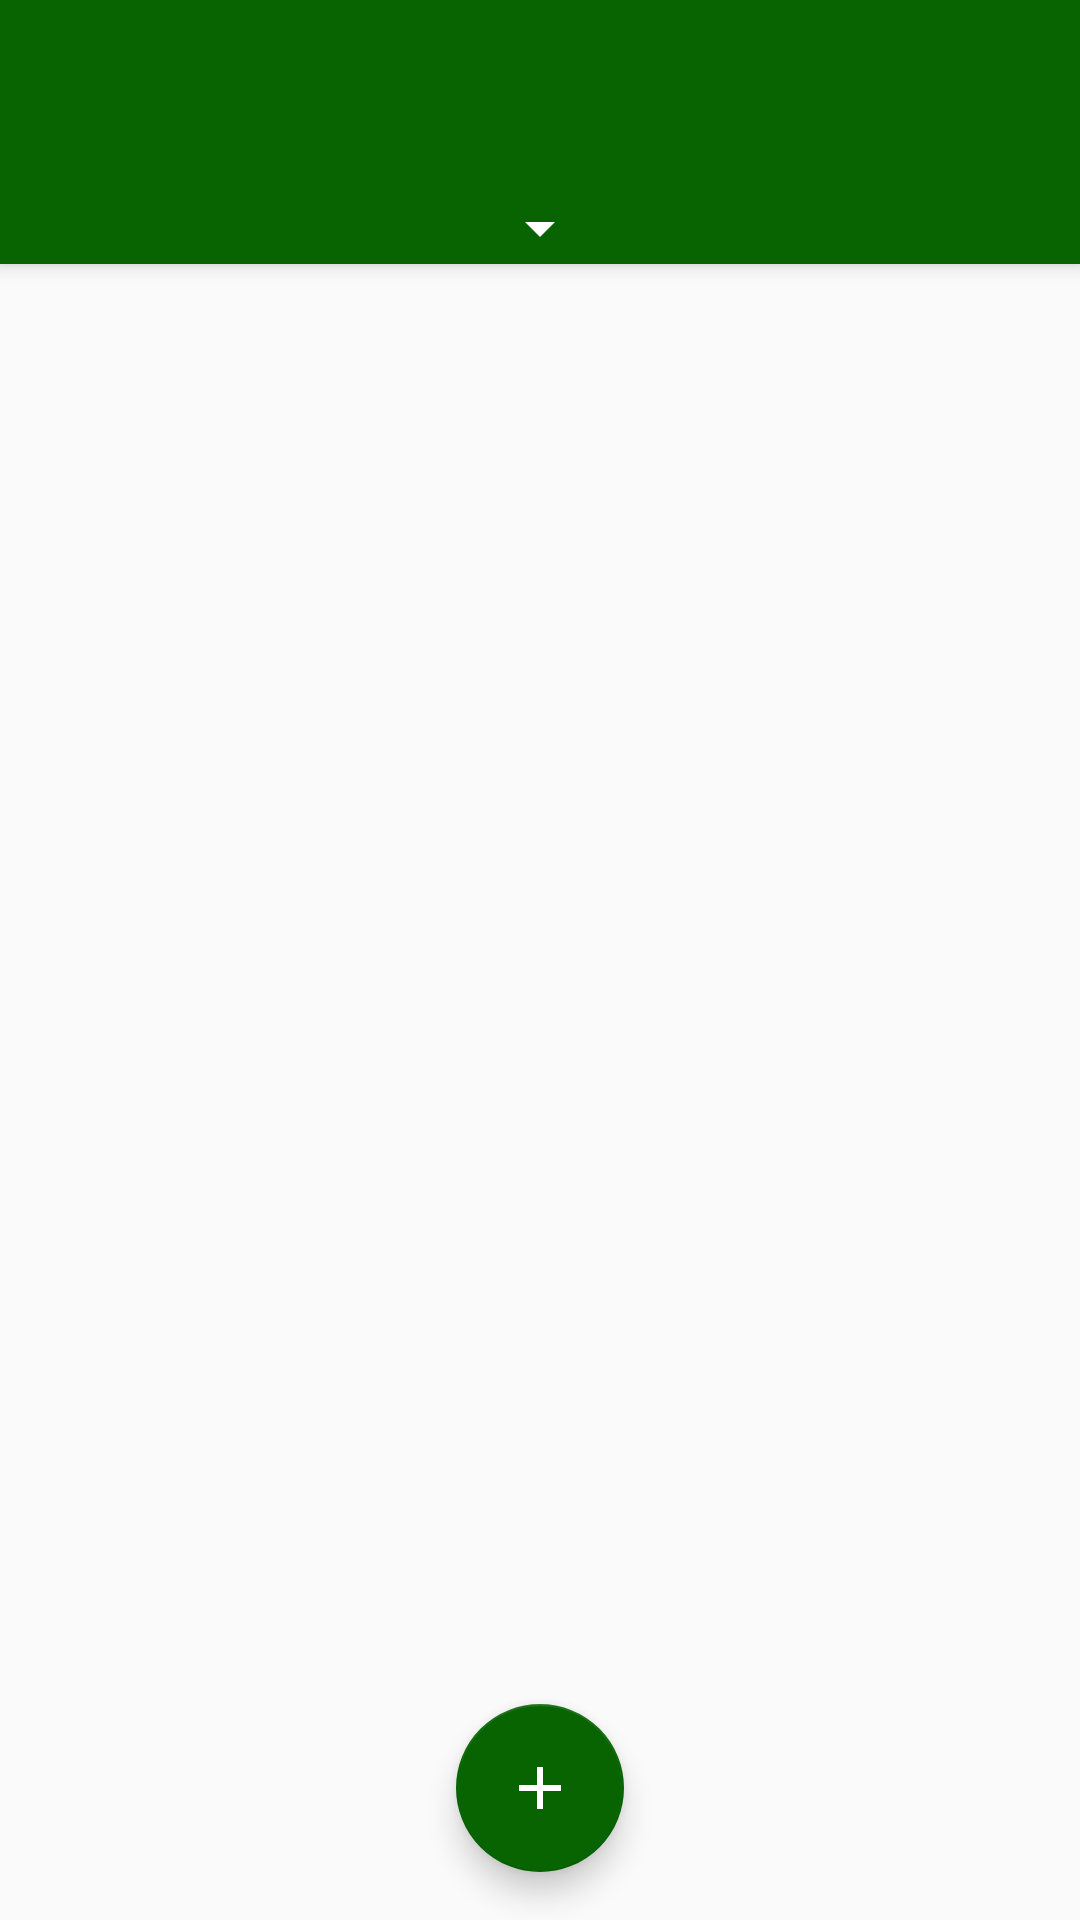

Write the Android layout XML for this screen, with the resource values it uses.
<!-- AndroidManifest.xml: application theme AppTheme -->
<!-- res/layout/activity_country_browser.xml -->
<?xml version="1.0" encoding="utf-8"?>
<android.support.design.widget.CoordinatorLayout xmlns:android="http://schemas.android.com/apk/res/android"
    xmlns:app="http://schemas.android.com/apk/res-auto"
    xmlns:tools="http://schemas.android.com/tools"
    android:id="@+id/main_content_countries"
    android:layout_width="match_parent"
    android:layout_height="match_parent"
    android:fitsSystemWindows="true"

    tools:context="com.example.android.themusicgenreator.GenreBrowserActvity">

    <android.support.design.widget.AppBarLayout
        android:id="@+id/appbar_countries"
        android:layout_width="match_parent"
        android:layout_height="wrap_content"
        android:background="@color/browse_countries_button_color"
        android:paddingTop="@dimen/appbar_padding_top"
        android:theme="@style/AppTheme.AppBarOverlay">

        <android.support.v7.widget.Toolbar
            android:id="@+id/toolbar_countries"
            android:layout_width="match_parent"
            android:layout_height="?attr/actionBarSize"
            app:layout_scrollFlags="scroll|enterAlways"
            app:popupTheme="@style/AppTheme.PopupOverlay">

        </android.support.v7.widget.Toolbar>

        <Spinner
            android:id="@+id/spinner_countries"
            android:layout_width="wrap_content"
            android:layout_height="wrap_content"
            android:layout_gravity="center_horizontal"
            app:popupTheme="@style/AppTheme.PopupOverlay" />

    </android.support.design.widget.AppBarLayout>

    <android.support.v4.widget.NestedScrollView
        android:id="@+id/container_countries"
        android:layout_width="match_parent"
        android:layout_height="match_parent"
        app:layout_behavior="@string/appbar_scrolling_view_behavior" />

    <android.support.design.widget.FloatingActionButton
        android:id="@+id/fab_countries"
        android:layout_width="wrap_content"
        android:layout_height="wrap_content"
        android:layout_gravity="center|bottom"
        android:layout_margin="@dimen/fab_margin"
        app:backgroundTint="@color/browse_countries_button_color"
        app:srcCompat="@drawable/add" />


</android.support.design.widget.CoordinatorLayout>
<!-- resources referenced by this layout -->
<resources>
  <color name="browse_countries_button_color">#076400</color>
  <dimen name="appbar_padding_top">8dp</dimen>
  <dimen name="fab_margin">16dp</dimen>
  <!-- drawable add (drawable) -->
  <vector xmlns:android="http://schemas.android.com/apk/res/android"
      android:height="30dp"
      android:width="30dp"
      android:viewportWidth="24"
      android:viewportHeight="24">
      <path android:fillColor="#ffffff" android:pathData="M19,13H13V19H11V13H5V11H11V5H13V11H19V13Z" />
  </vector>
  <style name="AppTheme.AppBarOverlay" parent="ThemeOverlay.AppCompat.Dark.ActionBar" />
  <style name="AppTheme.PopupOverlay" parent="ThemeOverlay.AppCompat.Light" />
  <style name="AppTheme" parent="Theme.AppCompat.Light.NoActionBar">
          
          <item name="colorPrimary">@color/colorPrimary</item>
          <item name="colorPrimaryDark">@color/colorPrimaryDark</item>
          <item name="colorAccent">@color/colorAccent</item>
      </style>
  <color name="colorPrimary">#6f00cb</color>
  <color name="colorPrimaryDark">#000000</color>
  <color name="colorAccent">#ffffff</color>
</resources>
